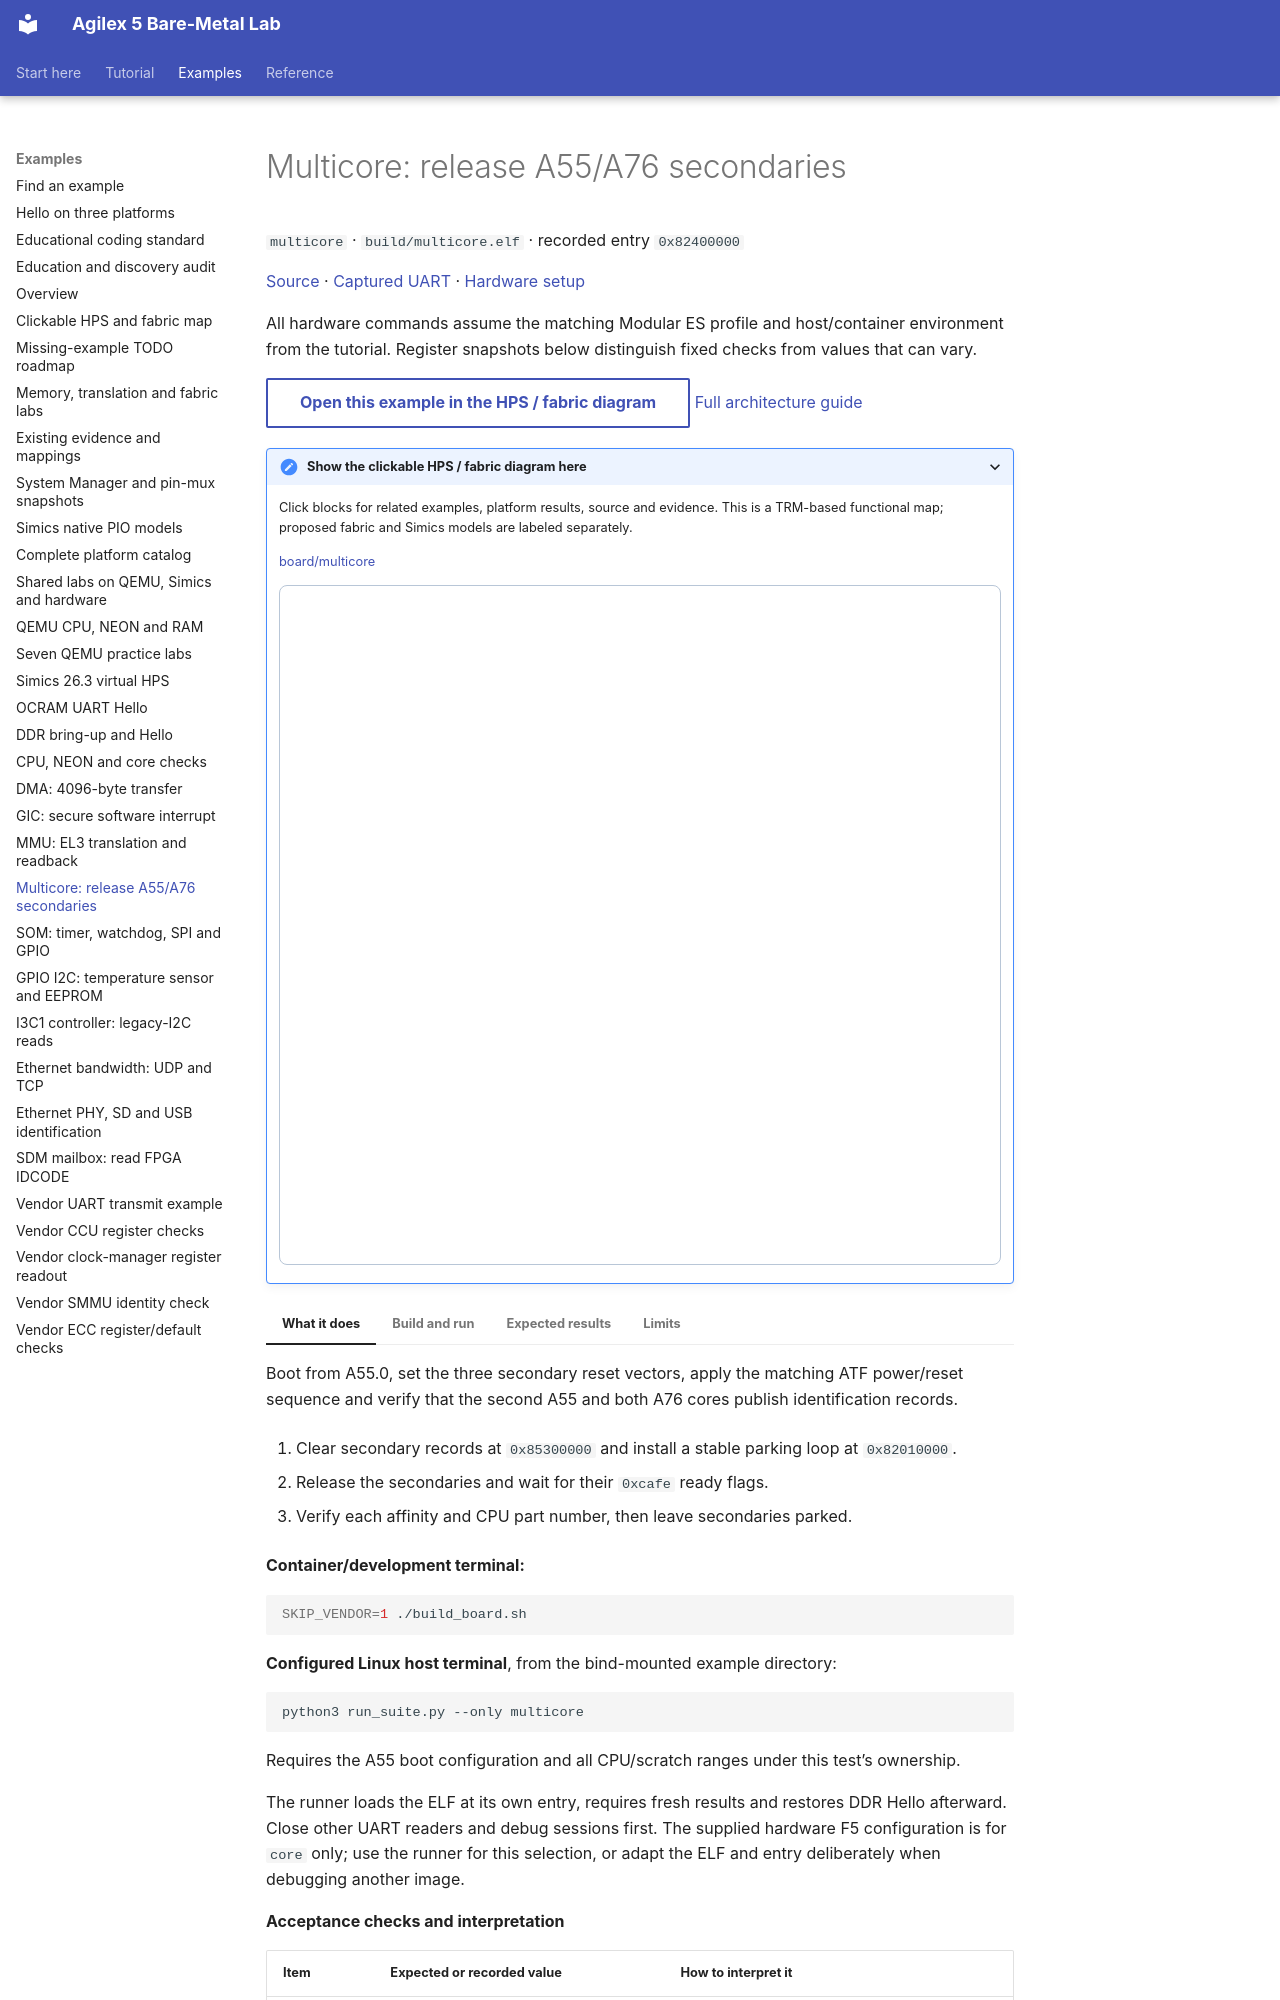

repository: AEW2015/baremetal-drivers · page: examples/multicore/index.html · generator: mkdocs

# Multicore: release A55/A76 secondaries

`multicore` · `build/multicore.elf` · recorded entry `0x82400000`

[Source](https://github.com/AEW2015/baremetal-drivers/blob/main/examples/agilex5-modular/core/multicore.c) · [Captured UART](https://github.com/AEW2015/baremetal-drivers/blob/main/examples/agilex5-modular/validation/20261023T230642.472989Z/multicore-uart.txt) · [Hardware setup](../hardware.md)

All hardware commands assume the matching Modular ES profile and host/container environment from the tutorial. Register snapshots below distinguish fixed checks from values that can vary.

<!-- example-architecture:start -->
[Open this example in the HPS / fabric diagram](../assets/architecture/design.html?example=board%2Fmulticore){ .md-button }
[Full architecture guide](../architecture.md)

<details class="example-architecture">
<summary>Show the clickable HPS / fabric diagram here</summary>
<p>Click blocks for related examples, platform results, source and evidence. This is a TRM-based functional map; proposed fabric and Simics models are labeled separately.</p>
<p class="example-diagram-links"><a href="../../assets/architecture/design.html?example=board%2Fmulticore" data-example-id="board/multicore">board/multicore</a></p>
<iframe class="example-diagram" src="../../assets/architecture/design.html?example=board%2Fmulticore" title="HPS and fabric diagram for examples/multicore.md" width="100%" height="680" style="border:1px solid #b8c6d7;border-radius:8px" loading="lazy"></iframe>
</details>
<!-- example-architecture:end -->

=== "What it does"

    Boot from A55.0, set the three secondary reset vectors, apply the matching ATF power/reset sequence and verify that the second A55 and both A76 cores publish identification records.

    1. Clear secondary records at `0x85300000` and install a stable parking loop at `0x82010000`.

    2. Release the secondaries and wait for their `0xcafe` ready flags.

    3. Verify each affinity and CPU part number, then leave secondaries parked.

=== "Build and run"

    **Container/development terminal:**

    ```sh
    SKIP_VENDOR=1 ./build_board.sh
    ```

    **Configured Linux host terminal**, from the bind-mounted example directory:

    ```sh
    python3 run_suite.py --only multicore
    ```

    Requires the A55 boot configuration and all CPU/scratch ranges under this test’s ownership.

    The runner loads the ELF at its own entry, requires fresh results and restores DDR Hello afterward. Close other UART readers and debug sessions first. The supplied hardware F5 configuration is for `core` only; use the runner for this selection, or adapt the ELF and entry deliberately when debugging another image.

=== "Expected results"

    **Acceptance checks and interpretation**
